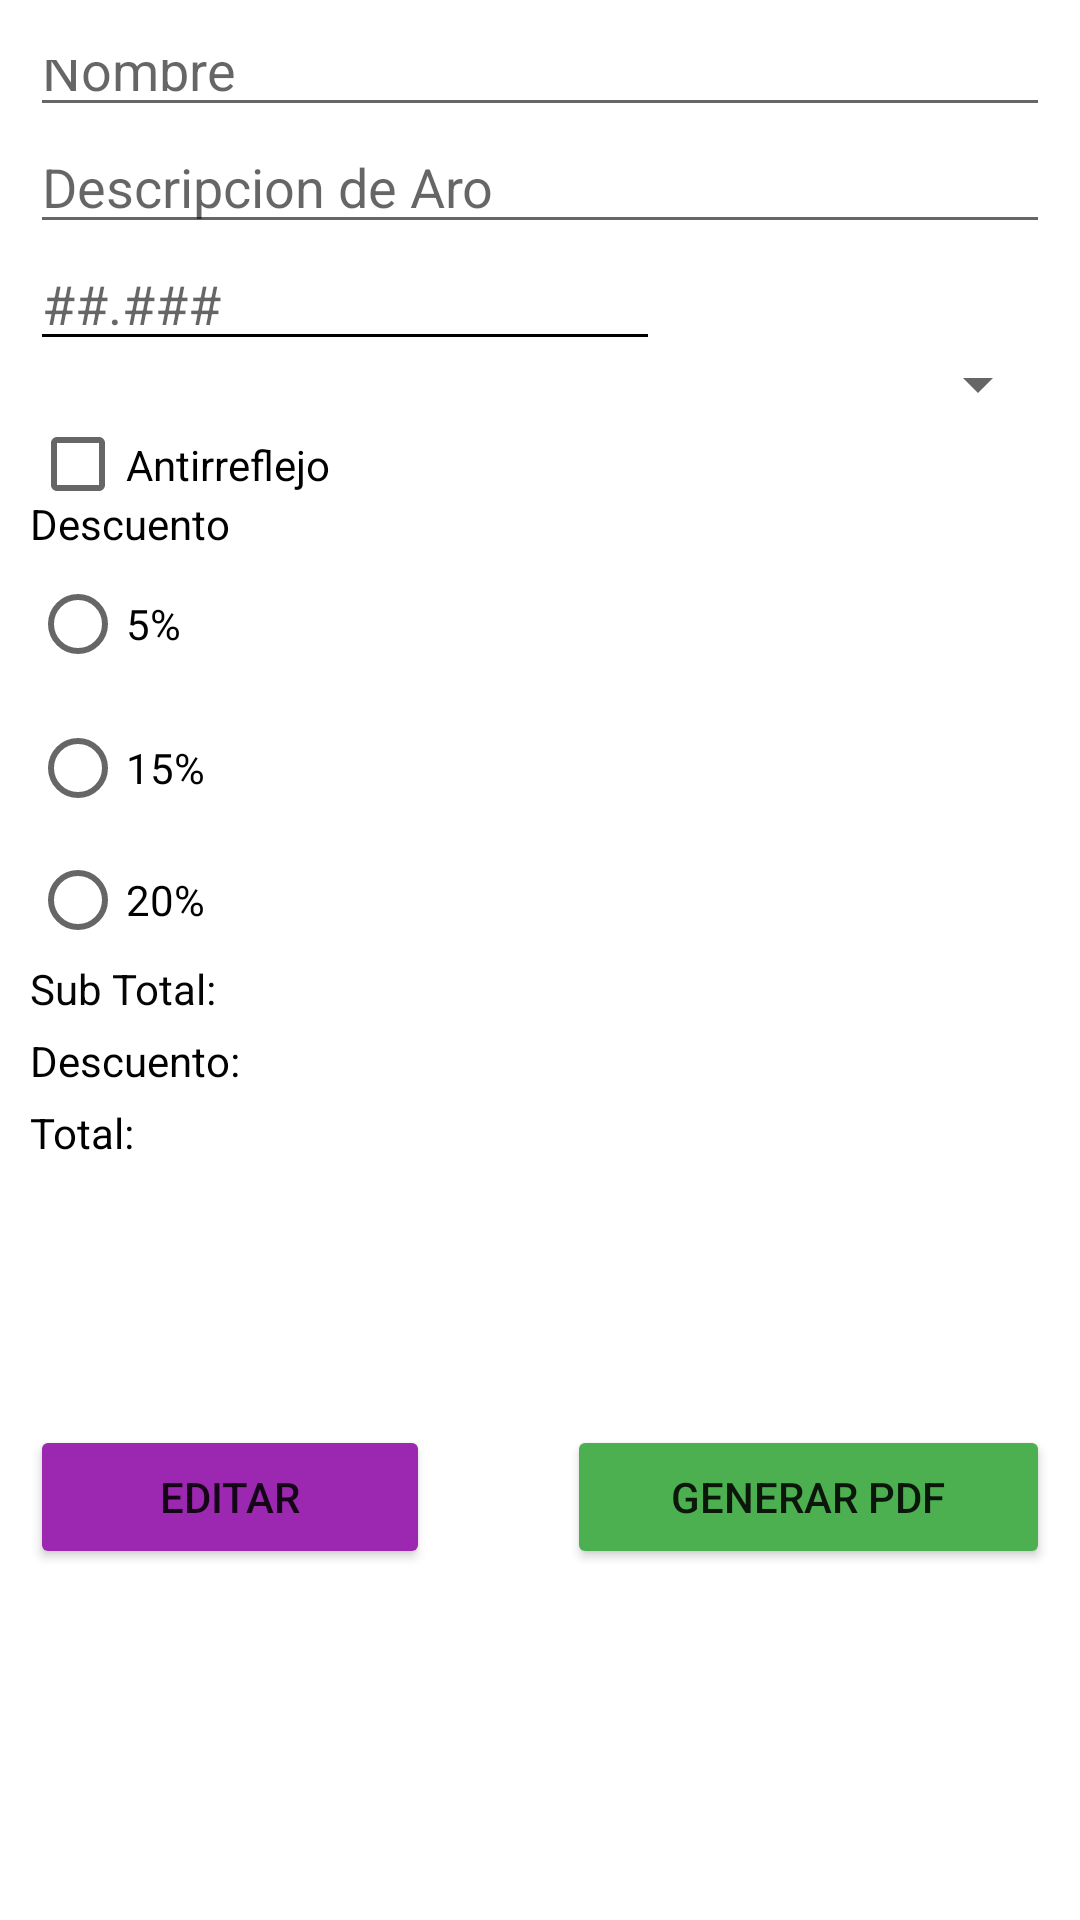

Produce the Android XML layout that renders to this screen, including the resource entries it uses.
<!-- AndroidManifest.xml: application theme Theme.VistaApp20 -->
<!-- res/layout/activity_editar_cotizacion.xml -->
<?xml version="1.0" encoding="utf-8"?>
<LinearLayout xmlns:android="http://schemas.android.com/apk/res/android"
    xmlns:app="http://schemas.android.com/apk/res-auto"
    xmlns:tools="http://schemas.android.com/tools"
    android:layout_width="match_parent"
    android:layout_height="match_parent"
    android:orientation="vertical"
    android:padding="10dp"
    tools:context=".UpdateCotizacion">

    <LinearLayout
        android:layout_width="match_parent"
        android:layout_height="match_parent"
        android:layout_weight="1"
        android:orientation="vertical">

        <EditText
            android:id="@+id/edNombre"
            android:layout_width="match_parent"
            android:layout_height="wrap_content"
            android:layout_weight="1"
            android:ems="10"
            android:hint="Nombre"
            android:inputType="textPersonName"
            tools:ignore="TouchTargetSizeCheck" />

        <EditText
            android:id="@+id/edAro"
            android:layout_width="match_parent"
            android:layout_height="wrap_content"
            android:layout_weight="1"
            android:ems="10"
            android:hint="Descripcion de Aro"
            android:inputType="textPersonName"
            android:minHeight="48dp" />

        <EditText
            android:id="@+id/edPrecioAro"
            android:layout_width="wrap_content"
            android:layout_height="wrap_content"
            android:layout_weight="1"
            android:backgroundTint="@color/black"
            android:ems="10"
            android:hint="##.###"
            android:inputType="numberDecimal"
            android:minHeight="48dp" />

        <Spinner
            android:id="@+id/spTipoLente"
            android:layout_width="match_parent"
            android:layout_height="wrap_content"
            android:layout_weight="1" />

        <CheckBox
            android:id="@+id/checkAntireflejo"
            android:layout_width="match_parent"
            android:layout_height="wrap_content"
            android:layout_weight="1"
            android:text="Antirreflejo" />

        <Space
            android:layout_width="match_parent"
            android:layout_height="wrap_content"
            android:layout_weight="1" />
    </LinearLayout>

    <LinearLayout
        android:layout_width="match_parent"
        android:layout_height="match_parent"
        android:layout_weight="1"
        android:orientation="vertical">

        <TextView
            android:id="@+id/textView12"
            android:layout_width="match_parent"
            android:layout_height="wrap_content"
            android:text="Descuento"
            android:textColor="@color/black" />

        <RadioGroup
            android:layout_width="match_parent"
            android:layout_height="match_parent">

            <RadioButton
                android:id="@+id/rb5por"
                android:layout_width="match_parent"
                android:layout_height="wrap_content"
                android:text="5%" />

            <RadioButton
                android:id="@+id/rb15por"
                android:layout_width="match_parent"
                android:layout_height="wrap_content"
                android:text="15%" />

            <RadioButton
                android:id="@+id/rb20por"
                android:layout_width="match_parent"
                android:layout_height="wrap_content"
                android:text="20%" />
        </RadioGroup>
    </LinearLayout>

    <LinearLayout
        android:layout_width="match_parent"
        android:layout_height="match_parent"
        android:layout_weight="1"

        android:orientation="vertical">

        <TextView
            android:id="@+id/tvSubTotal"
            android:layout_width="match_parent"
            android:layout_height="wrap_content"
            android:text="Sub Total:"
            android:textColor="#050505" />

        <Space
            android:layout_width="match_parent"
            android:layout_height="5dp"
            android:outlineAmbientShadowColor="#AF4343" />

        <TextView
            android:id="@+id/tvDescuento"
            android:layout_width="match_parent"
            android:layout_height="wrap_content"
            android:text="Descuento:"
            android:textColor="#000000" />

        <Space
            android:layout_width="match_parent"
            android:layout_height="5dp" />

        <TextView
            android:id="@+id/tvTotal"
            android:layout_width="match_parent"
            android:layout_height="wrap_content"
            android:text="Total:"
            android:textColor="#000000" />

        <Space
            android:layout_width="match_parent"
            android:layout_height="5dp" />
    </LinearLayout>

    <LinearLayout
        android:layout_width="match_parent"
        android:layout_height="match_parent"
        android:layout_weight="1">

        <Button
            android:id="@+id/btnCalcular"
            android:layout_width="wrap_content"
            android:layout_height="wrap_content"
            android:layout_weight="1"
            android:backgroundTint="#9C27B0"
            android:text="Editar" />

        <Space
            android:layout_width="wrap_content"
            android:layout_height="wrap_content"
            android:layout_weight="1" />

        <Button
            android:id="@+id/btnGenerarPdf"
            android:layout_width="wrap_content"
            android:layout_height="wrap_content"
            android:layout_weight="1"
            android:backgroundTint="#4CAF50"
            android:text="Generar PDF" />




    </LinearLayout>

</LinearLayout>
<!-- resources referenced by this layout -->
<resources>
  <style name="Theme.VistaApp20" parent="Theme.MaterialComponents.DayNight.DarkActionBar">
          
          <item name="colorPrimary">@color/purple_500</item>
          <item name="colorPrimaryVariant">@color/purple_700</item>
          <item name="colorOnPrimary">@color/white</item>
          
          <item name="colorSecondary">@color/teal_200</item>
          <item name="colorSecondaryVariant">@color/teal_700</item>
          <item name="colorOnSecondary">@color/black</item>
          
          <item name="android:statusBarColor" tools:targetApi="l">?attr/colorPrimaryVariant</item>
          
      </style>
  <!-- not gathered from this repository: default colours our renderer supplied (Android Studio template values) -->
  <color name="purple_500">#FF6200EE</color>
  <color name="purple_700">#FF3700B3</color>
  <color name="teal_200">#FF03DAC5</color>
  <color name="teal_700">#FF018786</color>
  <color name="black">#FF000000</color>
  <color name="white">#FFFFFFFF</color>
</resources>
